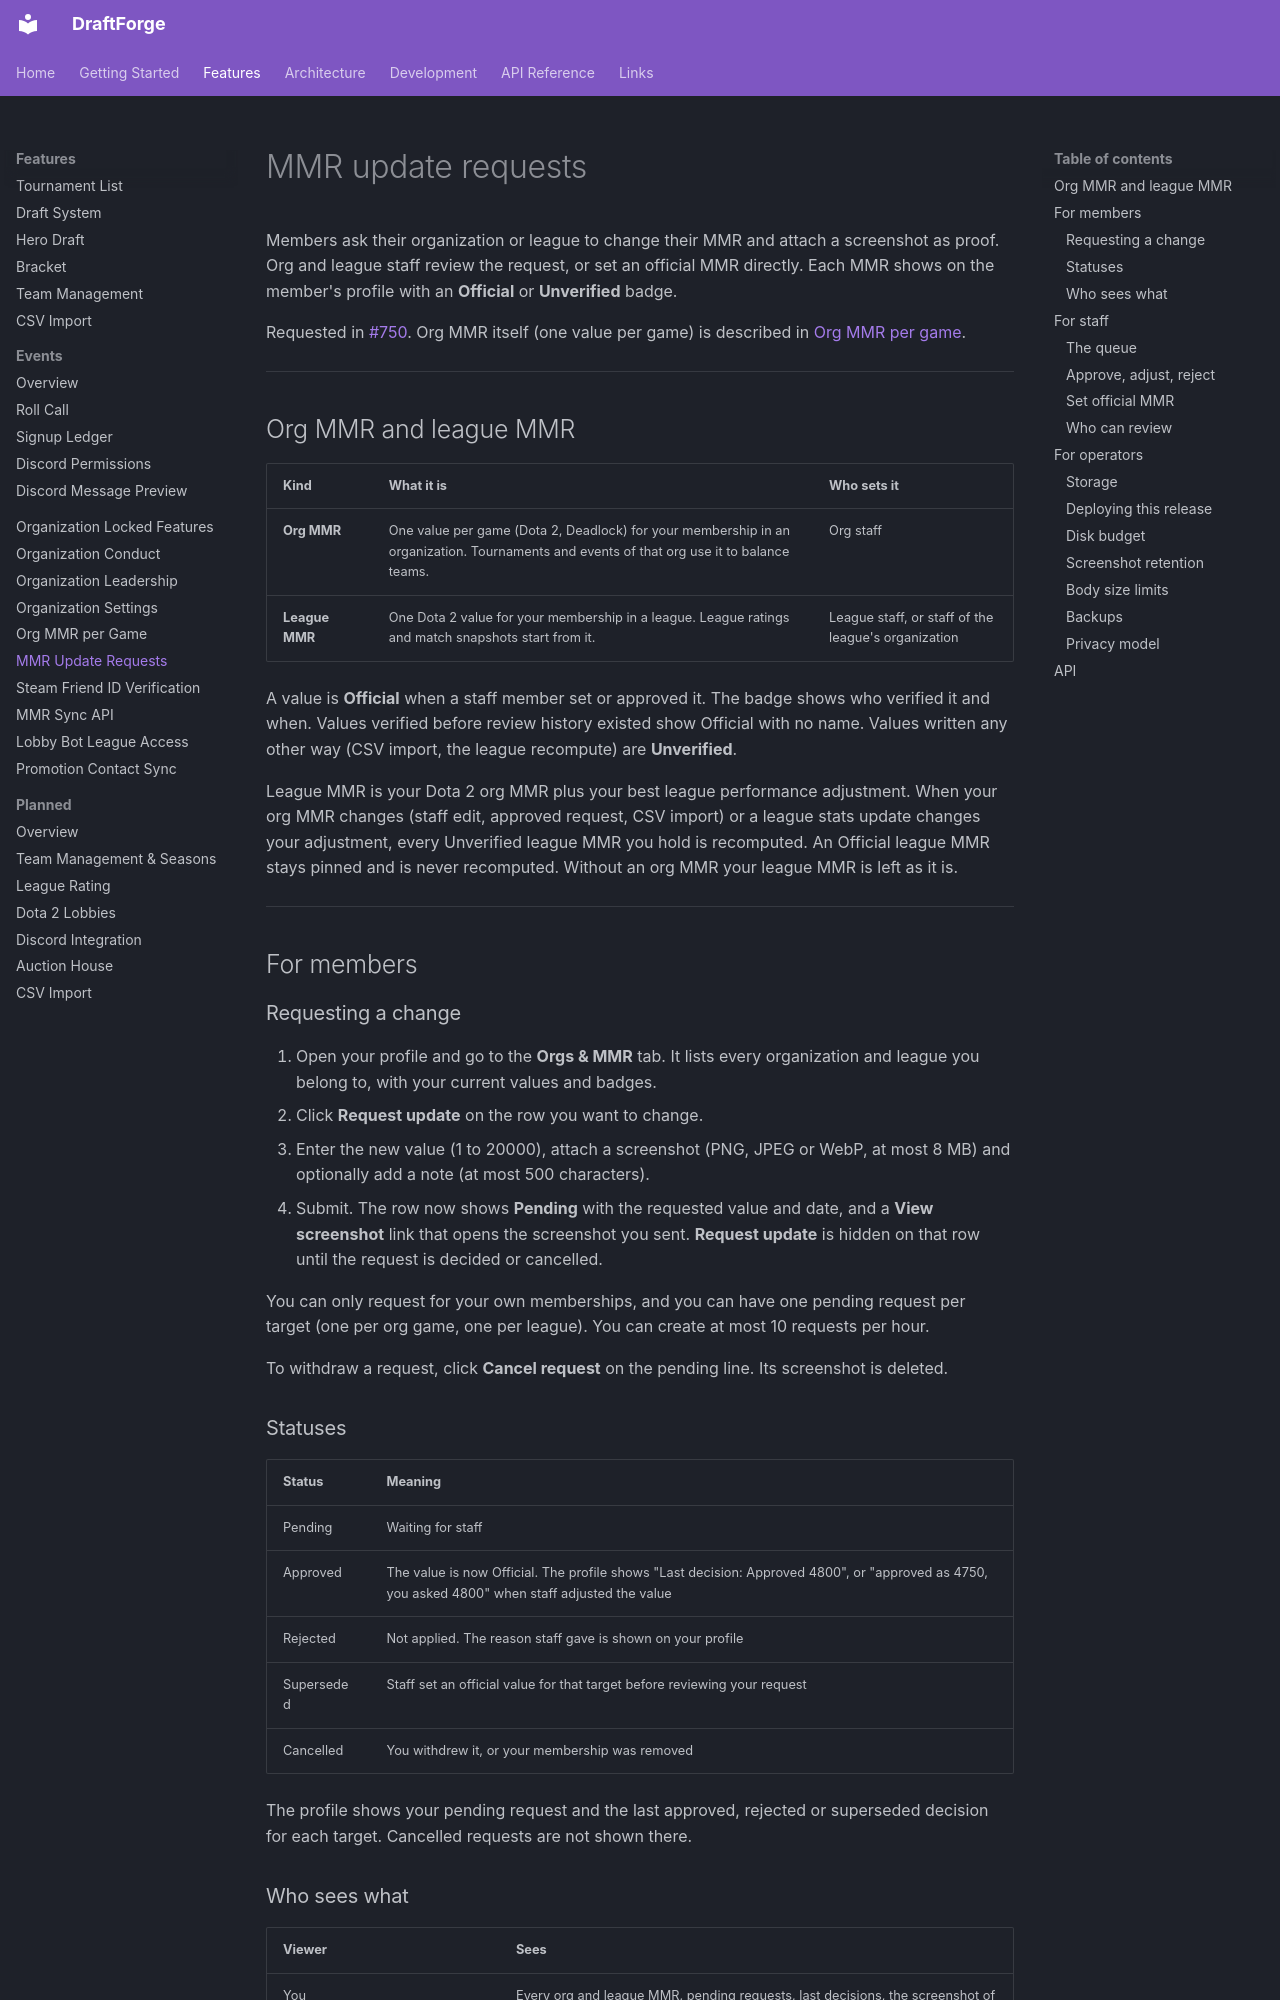

repository: kettleofketchup/DraftForge · page: features/mmr-update-requests/index.html · generator: mkdocs

# MMR update requests

Members ask their organization or league to change their MMR and attach a screenshot as
proof. Org and league staff review the request, or set an official MMR directly. Each
MMR shows on the member's profile with an **Official** or **Unverified** badge.

Requested in [#750](https://github.com/kettleofketchup/DraftForge/issues/750). Org MMR
itself (one value per game) is described in [Org MMR per game](org-mmr.md).

---

## Org MMR and league MMR

| Kind | What it is | Who sets it |
|------|------------|-------------|
| **Org MMR** | One value per game (Dota 2, Deadlock) for your membership in an organization. Tournaments and events of that org use it to balance teams. | Org staff |
| **League MMR** | One Dota 2 value for your membership in a league. League ratings and match snapshots start from it. | League staff, or staff of the league's organization |

A value is **Official** when a staff member set or approved it. The badge shows who
verified it and when. Values verified before review history existed show Official with
no name. Values written any other way (CSV import, the league recompute) are
**Unverified**.

League MMR is your Dota 2 org MMR plus your best league performance adjustment. When
your org MMR changes (staff edit, approved request, CSV import) or a league stats
update changes your adjustment, every Unverified league MMR you hold is recomputed. An
Official league MMR stays pinned and is never recomputed. Without an org MMR your
league MMR is left as it is.

---

## For members

### Requesting a change

1. Open your profile and go to the **Orgs & MMR** tab. It lists every organization and
   league you belong to, with your current values and badges.
2. Click **Request update** on the row you want to change.
3. Enter the new value (1 to 20000), attach a screenshot (PNG, JPEG or WebP, at most
   8 MB) and optionally add a note (at most 500 characters).
4. Submit. The row now shows **Pending** with the requested value and date, and a
   **View screenshot** link that opens the screenshot you sent. **Request update** is
   hidden on that row until the request is decided or cancelled.

You can only request for your own memberships, and you can have one pending request per
target (one per org game, one per league). You can create at most 10 requests per hour.

To withdraw a request, click **Cancel request** on the pending line. Its screenshot is
deleted.

### Statuses

| Status | Meaning |
|--------|---------|
| Pending | Waiting for staff |
| Approved | The value is now Official. The profile shows "Last decision: Approved 4800", or "approved as 4750, you asked 4800" when staff adjusted the value |
| Rejected | Not applied. The reason staff gave is shown on your profile |
| Superseded | Staff set an official value for that target before reviewing your request |
| Cancelled | You withdrew it, or your membership was removed |

The profile shows your pending request and the last approved, rejected or superseded
decision for each target. Cancelled requests are not shown there.
